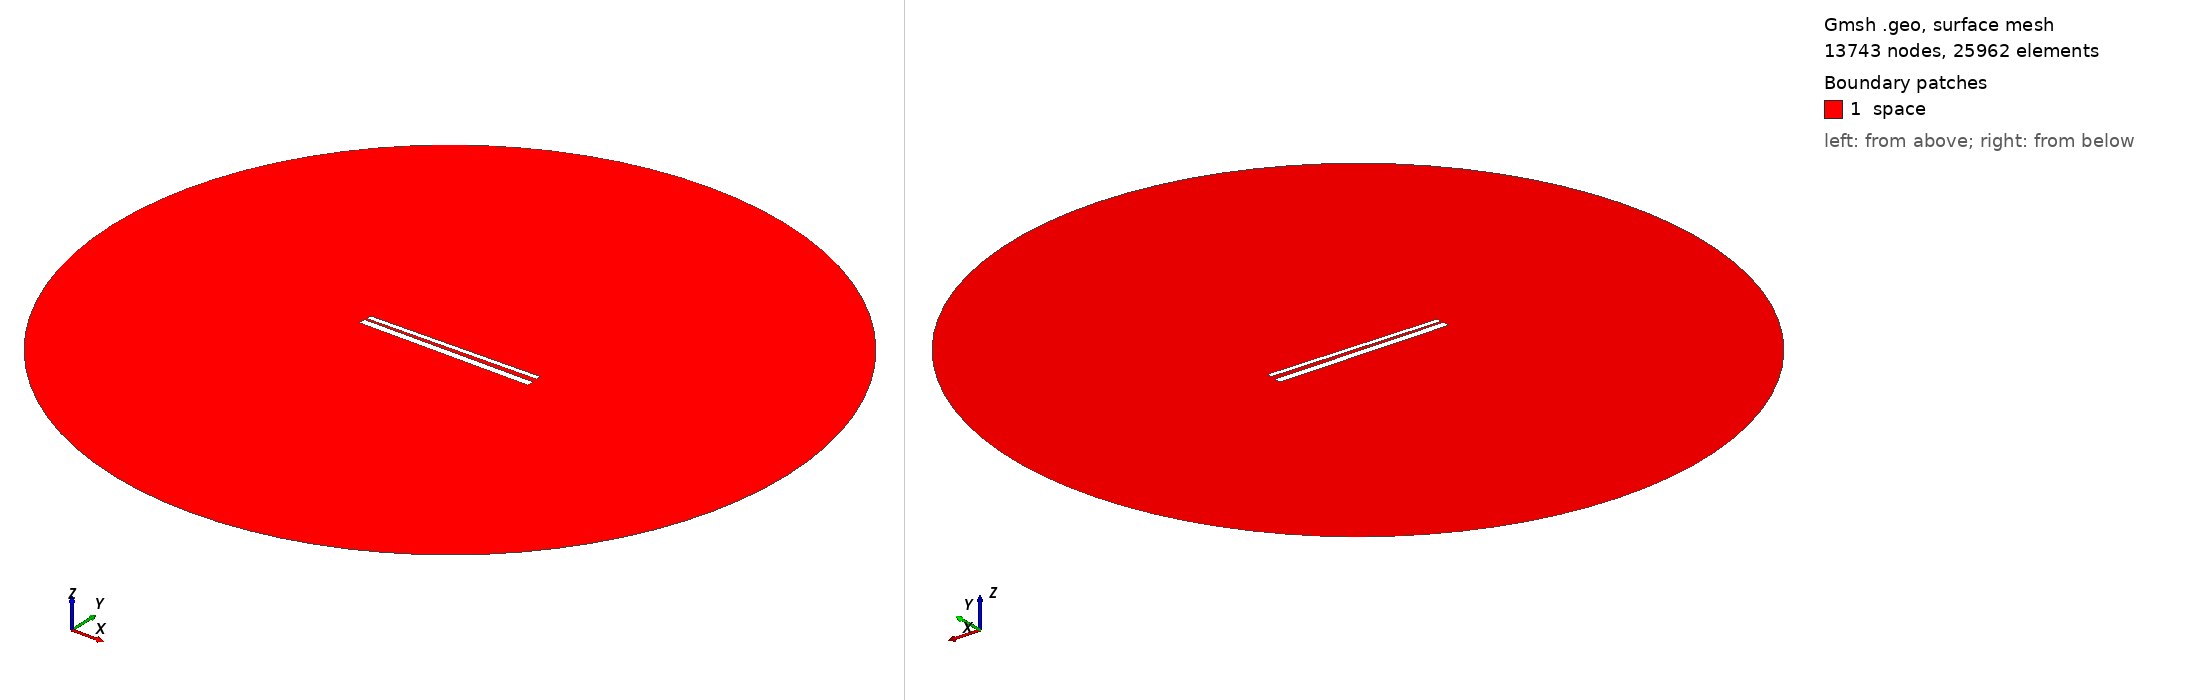

Gmsh geometry script, surface-meshed: 13743 nodes, 25962 surface elements. Boundary patches (legend numbers): 1 space. Left view from above one corner, right view from below the opposite corner. Legend entries are the model's physical surfaces. The drawing asked Gmsh for element sizes between 1% and 20% of the model's largest extent; the script's own settings can give other sizes.

=== 631.geo (drawn) ===
// Set the geometry kernel
SetFactory("OpenCASCADE");

//---------------------------------------
// Rectangles
//---------------------------------------

// Rectangle 1 (top)
Point(1) = {-49.56666666666667, 1.35, 0, 1.0};
Point(2) = {49.56666666666667, 1.35, 0, 1.0};
Point(3) = {49.56666666666667, 4.483333333333333, 0, 1.0};
Point(4) = {-49.56666666666667, 4.483333333333333, 0, 1.0};

Line(1) = {1, 2};
Line(2) = {2, 3};
Line(3) = {3, 4};
Line(4) = {4, 1};

Line Loop(1) = {1, 2, 3, 4};
Plane Surface(1) = {1};

Rotate { {0, 0, 1}, {0,  0.9166666666666666,  0}, 0.017 } {
  Surface{1};
}

// Rectangle 2 (bottom)
Point(5) = {-50,-0.9166666666666666, 0, 1.0};
Point(6) = { 50,-0.9166666666666666, 0, 1.0};
Point(7) = { 50,-4.916666666666667, 0, 1.0};
Point(8) = {-50,-4.916666666666667, 0, 1.0};

Line(5) = {5, 6};
Line(6) = {6, 7};
Line(7) = {7, 8};
Line(8) = {8, 5};

Line Loop(2) = {5, 6, 7, 8};
Plane Surface(2) = {2}; 


//---------------------------------------
// Circle
//---------------------------------------

// Define points
Point(9) = {0, 0, 0};        // Center
Point(10) = {200, 0, 0};     // Start point
Point(11) = {0, 200, 0};     // 90 degrees
Point(12) = {-200, 0, 0};    // 180 degrees
Point(13) = {0, -200, 0};    // 270 degrees

// Define circle arcs (each needs start, center, end)
Circle(9) = {10, 9, 11};
Circle(10) = {11, 9, 12};
Circle(11) = {12, 9, 13};
Circle(12) = {13, 9, 10};

// Define curve loop and surface if needed
Curve Loop(3) = {9, 10, 11, 12};
Surface(3) = {3};

// Subtract Rectangles from Circle
BooleanDifference{ Surface{3}; Delete; }{ Surface{1}; Surface{2}; Delete; }

//---------------------------------------
// Transfinite Lines and Surface
//---------------------------------------
r = 7;
Transfinite Line {1, 3} = 50*r Using Progression 1;
Transfinite Line {2, 4} = 2*r Using Progression 1;
Transfinite Line {5, 7} = 50*r Using Progression 1;
Transfinite Line {6, 8} = 2*r Using Progression 1;
Transfinite Line {9, 10, 11, 12} = 20 Using Progression 1;

//---------------------------------------
// Define Physical Groups
//---------------------------------------                

//--- Physical Curves
// Physical groups for boundaries
Physical Line("force_segment", 10) = {1};
Physical Line("upper_plate", 11) = {2, 3, 4};
Physical Line("lower_plate", 12) = {5, 6, 7, 8};
Physical Line("boundary", 20) = {9, 10, 11, 12};

//--- Physical Surfaces
Physical Surface("space", 30) = {3};

//---------------------------------------
// 6. Generate the Mesh
//---------------------------------------
Mesh 2;  // 2D mesh generation
